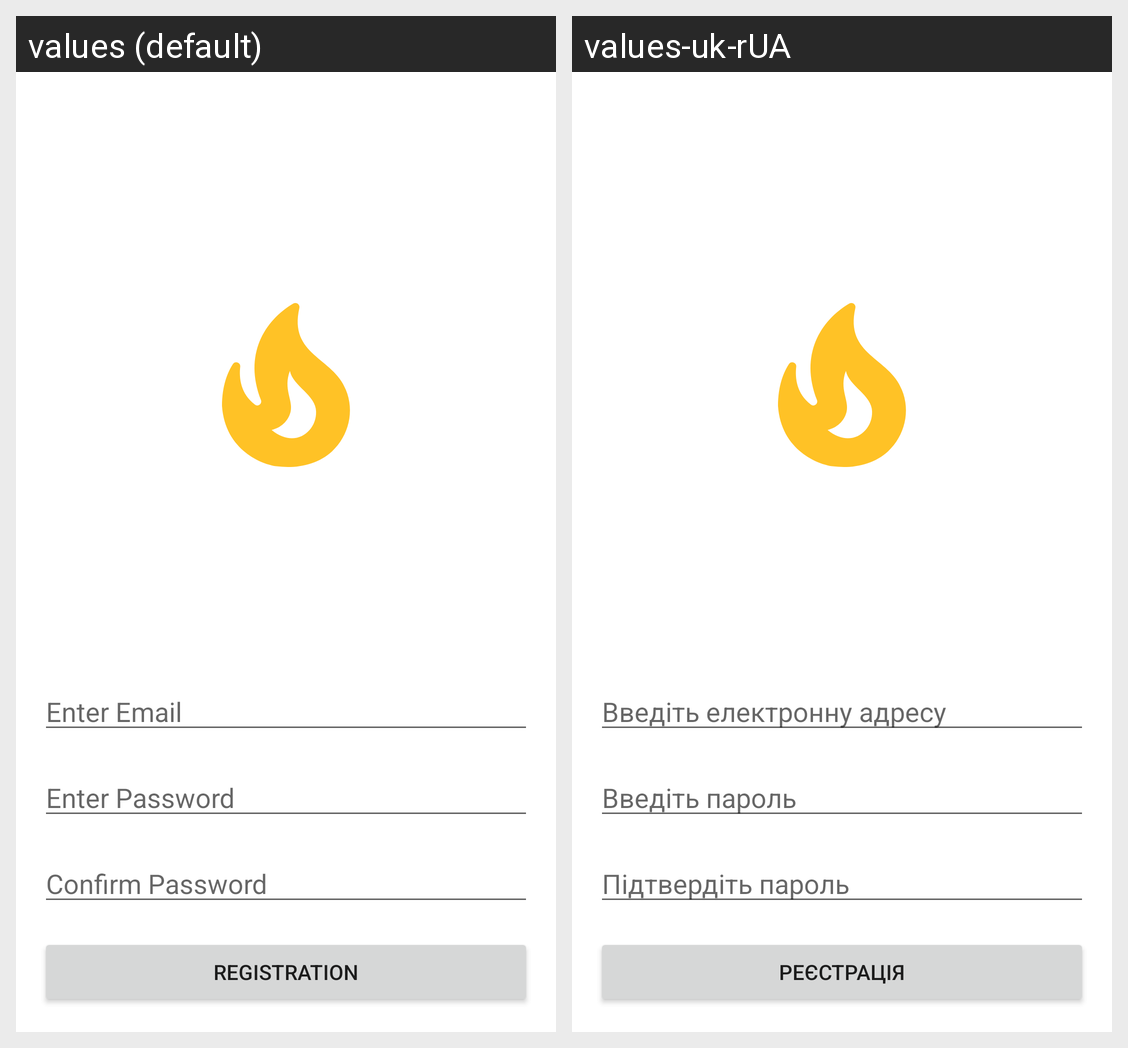

Strings drawn on this Android screen and how each of the app's shown locales translates them:
Android screen res/layout/fragment_registration.xml rendered under 2 locales, left to right: values (default), values-uk-rUA. Device: Nexus 5 (rendered at 1080×1920; each locale shown at half size, 540×960, under a caption strip naming it); theme Theme.FirebaseTestTask.
Strings drawn on this screen, with the default value and each locale's value (text and hints the layout hard-codes, and strings that could not be matched under every locale, appear in the picture but are not listed):

enter_email_hint
  values: Enter Email
  values-uk-rUA: Введіть електронну адресу

enter_password_hint
  values: Enter Password
  values-uk-rUA: Введіть пароль

confirm_password_hint
  values: Confirm Password
  values-uk-rUA: Підтвердіть пароль

registration
  values: Registration
  values-uk-rUA: Реєстрація
